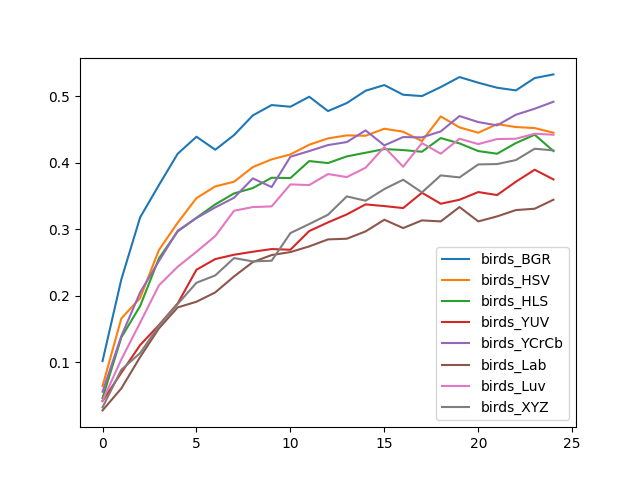

The data file committed next to this chart (first rows):
, birds_BGR, birds_HSV, birds_HLS, birds_YUV, birds_YCrCb, birds_Lab, birds_Luv, birds_XYZ
0, 0.1018, 0.06416, 0.04612, 0.0416, 0.05564, 0.02757, 0.04211, 0.03208
1, 0.2246, 0.1659, 0.1373, 0.08421, 0.1393, 0.06065, 0.1043, 0.08872
2, 0.3178, 0.1965, 0.1845, 0.1258, 0.205, 0.1078, 0.1594, 0.1138
3, 0.3664, 0.2687, 0.2561, 0.1559, 0.2521, 0.1509, 0.2155, 0.1549
4, 0.4135, 0.3098, 0.2967, 0.1885, 0.2977, 0.1825, 0.2436, 0.1875
5, 0.4391, 0.3469, 0.3173, 0.2391, 0.3168, 0.191, 0.2662, 0.2195
6, 0.4195, 0.3644, 0.3373, 0.2551, 0.3328, 0.205, 0.2897, 0.2306
7, 0.4416, 0.3714, 0.3539, 0.2617, 0.3474, 0.2291, 0.3278, 0.2566
8, 0.4712, 0.3935, 0.3619, 0.2662, 0.3764, 0.2506, 0.3333, 0.2516
9, 0.4867, 0.405, 0.3774, 0.2702, 0.3634, 0.2612, 0.3343, 0.2526
10, 0.4842, 0.4125, 0.3769, 0.2692, 0.409, 0.2657, 0.3674, 0.2942
11, 0.4992, 0.4271, 0.4025, 0.2972, 0.4175, 0.2742, 0.3664, 0.3078
12, 0.4777, 0.4366, 0.3995, 0.3103, 0.4266, 0.2847, 0.383, 0.3218
13, 0.4897, 0.4411, 0.4095, 0.3223, 0.4311, 0.2857, 0.3784, 0.3494
14, 0.5083, 0.4406, 0.415, 0.3373, 0.4486, 0.2967, 0.3925, 0.3429
15, 0.5168, 0.4511, 0.4206, 0.3348, 0.4261, 0.3143, 0.4236, 0.3604
16, 0.5023, 0.4466, 0.419, 0.3318, 0.4386, 0.3018, 0.394, 0.3744
17, 0.5003, 0.4326, 0.4165, 0.3549, 0.4381, 0.3133, 0.4296, 0.3554
18, 0.5138, 0.4697, 0.4371, 0.3383, 0.4471, 0.3118, 0.4135, 0.381
19, 0.5288, 0.4531, 0.4291, 0.3444, 0.4702, 0.3333, 0.4361, 0.3779
20, 0.5203, 0.4451, 0.4175, 0.3559, 0.4612, 0.3118, 0.4281, 0.3975
21, 0.5128, 0.4581, 0.4135, 0.3514, 0.4561, 0.3193, 0.4356, 0.398
22, 0.5088, 0.4536, 0.4296, 0.3714, 0.4722, 0.3288, 0.4361, 0.404
23, 0.5273, 0.4521, 0.4421, 0.3895, 0.4812, 0.3308, 0.4436, 0.4211
24, 0.5328, 0.4451, 0.4175, 0.3749, 0.4917, 0.3444, 0.4421, 0.4185
